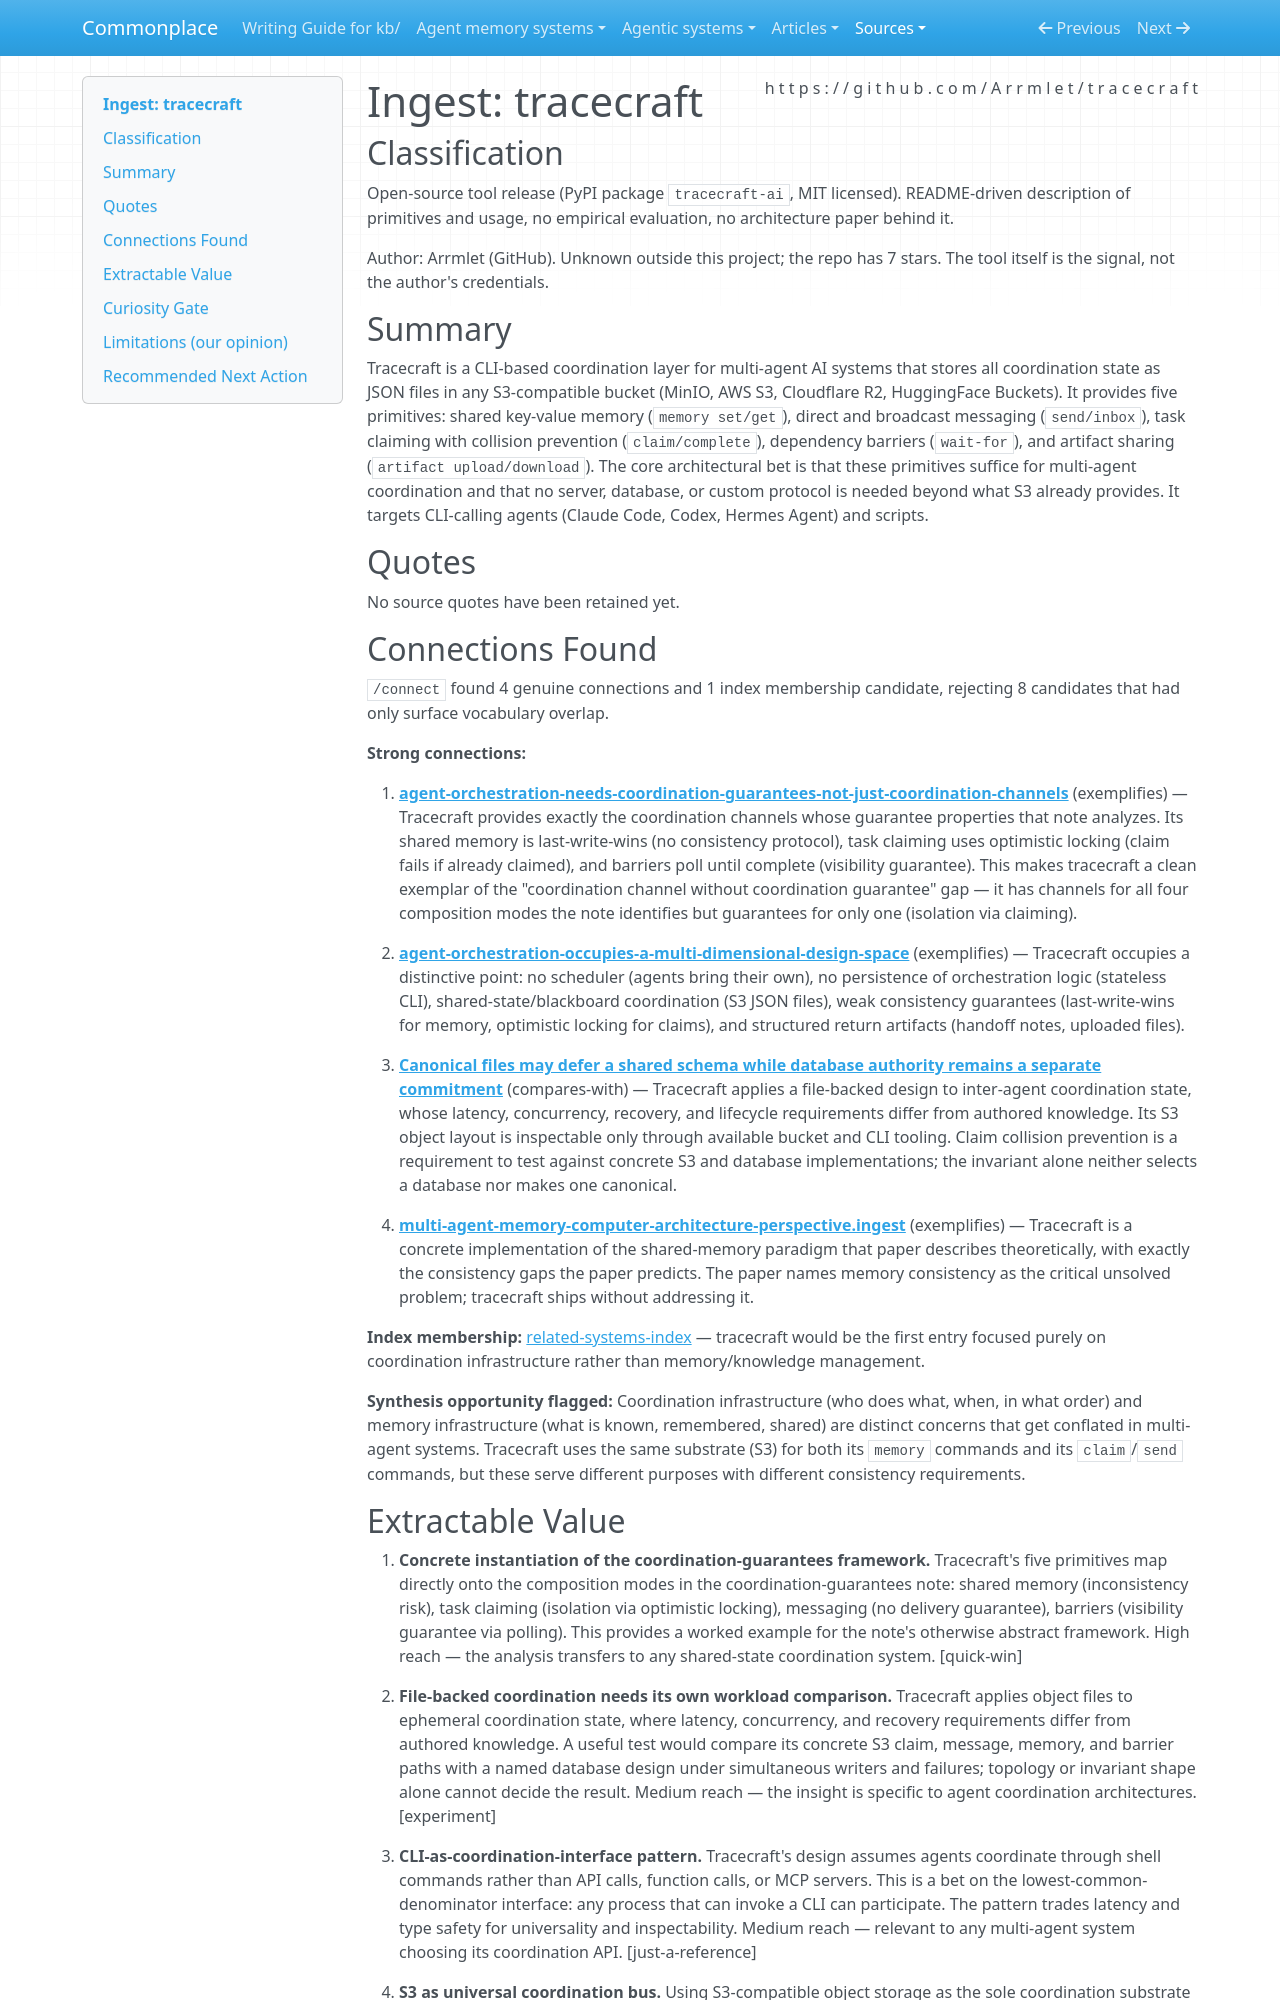

repository: zby/commonplace · page: sources/arrmlet-tracecraft.ingest/index.html · generator: mkdocs

---
description: S3-backed CLI coordination tool for multi-agent systems — exposes how file-backed coordination depends on workload-specific consistency and authority requirements
source: https://github.com/Arrmlet/tracecraft
captured: "2026-04-04"
capture: gh-cli
genre: tool-announcement
snapshot_sha256: d63ae8c1e0e03564a964ed93d12aa48d40852dba61d23154ca854dafadd65337
ingested: "2026-04-04"
type: types/ingest-report.md
domains: [multi-agent-coordination, agent-infrastructure, distributed-systems]
---

# Ingest: tracecraft

## Classification

Open-source tool release (PyPI package `tracecraft-ai`, MIT licensed). README-driven description of primitives and usage, no empirical evaluation, no architecture paper behind it.

Author: Arrmlet (GitHub). Unknown outside this project; the repo has 7 stars. The tool itself is the signal, not the author's credentials.

## Summary

Tracecraft is a CLI-based coordination layer for multi-agent AI systems that stores all coordination state as JSON files in any S3-compatible bucket (MinIO, AWS S3, Cloudflare R2, HuggingFace Buckets). It provides five primitives: shared key-value memory (`memory set/get`), direct and broadcast messaging (`send/inbox`), task claiming with collision prevention (`claim/complete`), dependency barriers (`wait-for`), and artifact sharing (`artifact upload/download`). The core architectural bet is that these primitives suffice for multi-agent coordination and that no server, database, or custom protocol is needed beyond what S3 already provides. It targets CLI-calling agents (Claude Code, Codex, Hermes Agent) and scripts.

## Quotes

No source quotes have been retained yet.

## Connections Found

`/connect` found 4 genuine connections and 1 index membership candidate, rejecting 8 candidates that had only surface vocabulary overlap.

**Strong connections:**

1. **[agent-orchestration-needs-coordination-guarantees-not-just-coordination-channels](../theory/agent-orchestration-needs-coordination-guarantees-not-just.md)** (exemplifies) — Tracecraft provides exactly the coordination channels whose guarantee properties that note analyzes. Its shared memory is last-write-wins (no consistency protocol), task claiming uses optimistic locking (claim fails if already claimed), and barriers poll until complete (visibility guarantee). This makes tracecraft a clean exemplar of the "coordination channel without coordination guarantee" gap — it has channels for all four composition modes the note identifies but guarantees for only one (isolation via claiming).

2. **[agent-orchestration-occupies-a-multi-dimensional-design-space](../theory/agent-orchestration-occupies-a-multi-dimensional-design-space.md)** (exemplifies) — Tracecraft occupies a distinctive point: no scheduler (agents bring their own), no persistence of orchestration logic (stateless CLI), shared-state/blackboard coordination (S3 JSON files), weak consistency guarantees (last-write-wins for memory, optimistic locking for claims), and structured return artifacts (handoff notes, uploaded files).

3. **[Canonical files may defer a shared schema while database authority remains a separate commitment](../theory/files-defer-centralized-schema-commitment-until-invariants-stabilize.md)** (compares-with) — Tracecraft applies a file-backed design to inter-agent coordination state, whose latency, concurrency, recovery, and lifecycle requirements differ from authored knowledge. Its S3 object layout is inspectable only through available bucket and CLI tooling. Claim collision prevention is a requirement to test against concrete S3 and database implementations; the invariant alone neither selects a database nor makes one canonical.

4. **[multi-agent-memory-computer-architecture-perspective.ingest](multi-agent-memory-computer-architecture-perspective.ingest.md)** (exemplifies) — Tracecraft is a concrete implementation of the shared-memory paradigm that paper describes theoretically, with exactly the consistency gaps the paper predicts. The paper names memory consistency as the critical unsolved problem; tracecraft ships without addressing it.

**Index membership:** [related-systems-index](../agent-memory-systems/README.md) — tracecraft would be the first entry focused purely on coordination infrastructure rather than memory/knowledge management.

**Synthesis opportunity flagged:** Coordination infrastructure (who does what, when, in what order) and memory infrastructure (what is known, remembered, shared) are distinct concerns that get conflated in multi-agent systems. Tracecraft uses the same substrate (S3) for both its `memory` commands and its `claim`/`send` commands, but these serve different purposes with different consistency requirements.
